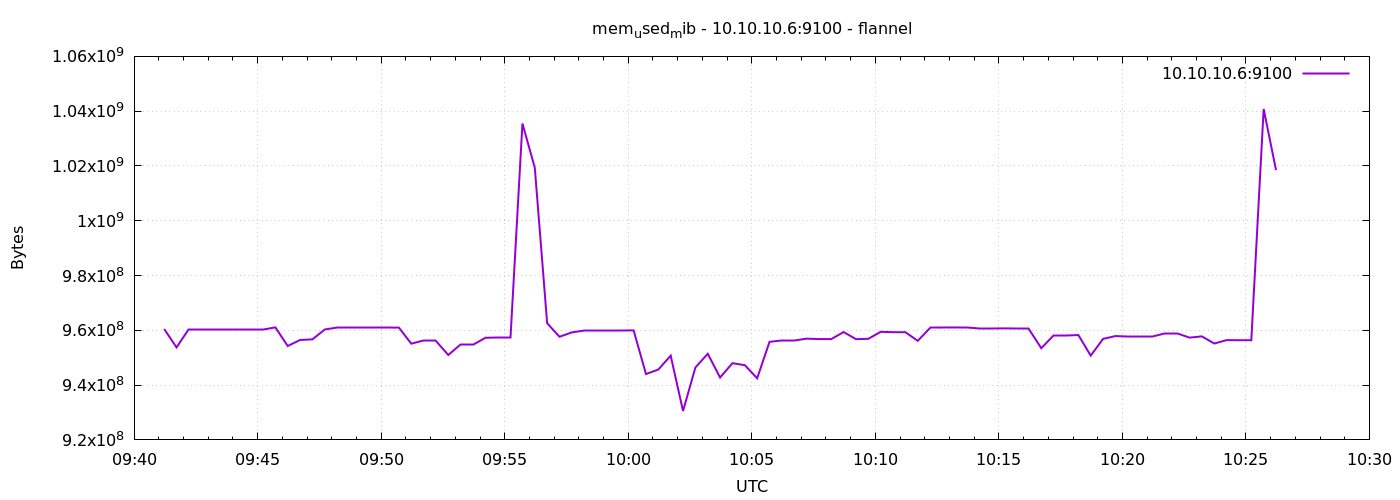

Data behind this chart, as committed beside it:
1791366073	960491520
1791366103	953753600
1791366133	960176128
1791366163	960176128
1791366193	960405504
1791366223	960405504
1791366253	960397312
1791366283	960397312
1791366313	960397312
1791366343	961077248
1791366373	954273792
1791366403	956473344
1791366433	956702720
1791366463	960311296
1791366493	960999424
1791366523	960999424
1791366553	960991232
1791366583	960991232
1791366613	960991232
1791366643	960978944
1791366673	955125760
1791366703	956416000
1791366733	956416000
1791366763	950992896
1791366793	954953728
1791366823	954953728
1791366853	957272064
1791366883	957267968
1791366913	957267968
1791366943	1035489280
1791366973	1019326464
1791367003	962605056
1791367033	957644800
1791367063	959250432
1791367093	959787008
1791367123	959787008
1791367153	959979520
1791367183	959979520
1791367213	959975424
1791367243	944037888
1791367273	945692672
1791367303	950763520
1791367333	930553856
1791367363	946421760
1791367393	951439360
1791367423	942772224
1791367453	948002816
1791367483	947286016
1791367513	942489600
1791367543	955797504
1791367573	956190720
1791367603	956190720
1791367633	956964864
1791367663	956805120
1791367693	956796928
1791367723	959377408
1791367753	956768256
1791367783	956903424
1791367813	959455232
1791367843	959324160
1791367873	959315968
... 30 more rows
